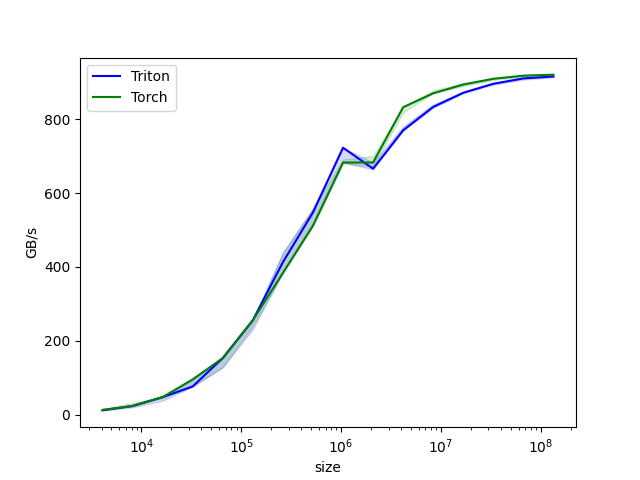

The file beside this chart, header and first rows:
size, Triton, Torch
4096, 12.19, 13.3
8192, 24, 24
16384, 48, 48
32768, 76.8, 96
65536, 153.6, 153.6
131072, 256, 256
262144, 413, 384
524288, 547.7, 512
1048576, 722.8, 682.7
2097152, 665.9, 682.7
4194304, 769.9, 832.2
8388608, 833.1, 869.9
16777216, 871.5, 893.7
33554432, 895.7, 909.2
67108864, 910.2, 917.6
134217728, 915.5, 920.3
